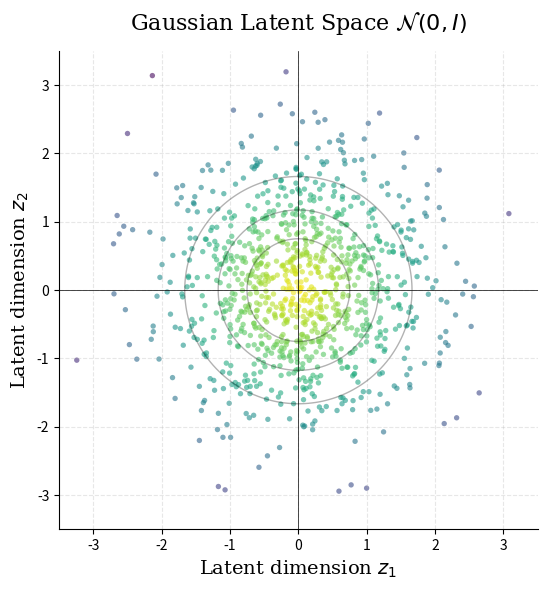

Python code for this plot:
import matplotlib.pyplot as plt
import numpy as np
import matplotlib.gridspec as gridspec

def draw_gaussian_latent(filename="fig3_gaussian_latent.png"):
    # 데이터 생성 (2D 표준 정규 분포)
    np.random.seed(42) # 재현성을 위해 시드 고정
    z_data = np.random.randn(1000, 2)

    # 설정
    fig = plt.figure(figsize=(6, 6))
    gs = gridspec.GridSpec(1, 1)
    ax = fig.add_subplot(gs[0])

    # 스타일링
    ax.set_aspect('equal')
    ax.spines['top'].set_visible(False)
    ax.spines['right'].set_visible(False)
    ax.grid(True, linestyle='--', alpha=0.3)
    font_props = dict(fontsize=14, family='serif')

    # 1. 산점도 (Scatter Plot)
    # 중심부와 외곽부 색상 다르게 하여 밀도감 표현
    distances = np.linalg.norm(z_data, axis=1)
    colors = plt.cm.viridis(1 - distances / np.max(distances)) # 중심일수록 밝게

    ax.scatter(z_data[:, 0], z_data[:, 1], s=15, c=colors, alpha=0.6, edgecolor='none')

    # 2. 등고선 (Contour Plot - 밀도 표현)
    # 2D Gaussian 커널 밀도 추정 (간단히 구현)
    from scipy.stats import multivariate_normal
    x, y = np.mgrid[-3:3:.05, -3:3:.05]
    pos = np.dstack((x, y))
    rv = multivariate_normal([0, 0], [[1, 0], [0, 1]])
    ax.contour(x, y, rv.pdf(pos), levels=4, colors='k', alpha=0.3, linewidths=1)


    # 3. 축 및 레이블
    ax.set_xlim(-3.5, 3.5)
    ax.set_ylim(-3.5, 3.5)
    ax.set_xlabel(r"Latent dimension $z_1$", **font_props)
    ax.set_ylabel(r"Latent dimension $z_2$", **font_props)
    ax.set_title(r"Gaussian Latent Space $\mathcal{N}(0, I)$", fontsize=16, family='serif', pad=15)

    # 원점 표시
    ax.axhline(0, color='black', lw=0.5, ls='-')
    ax.axvline(0, color='black', lw=0.5, ls='-')

    plt.tight_layout()
    plt.savefig(filename, dpi=300, bbox_inches='tight')
    # plt.show()

draw_gaussian_latent()